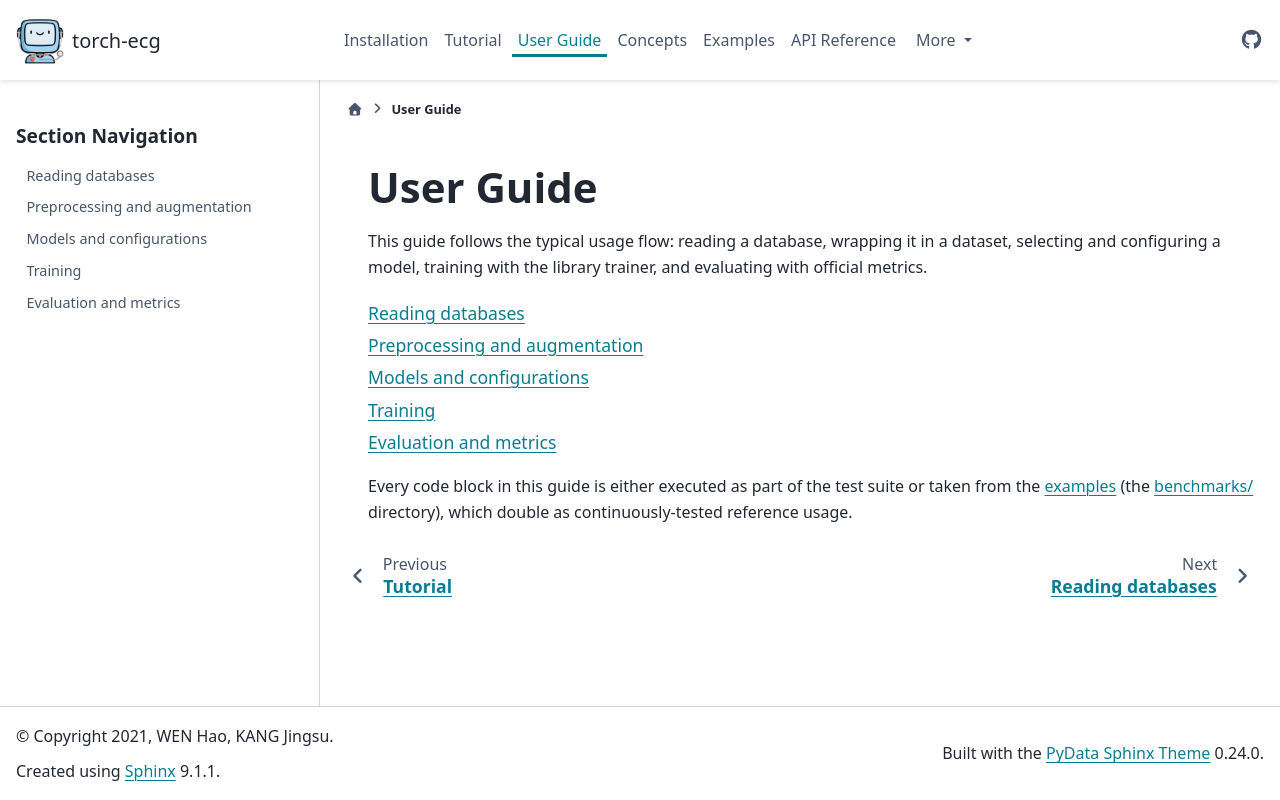

repository: DeepPSP/torch_ecg · page: user_guide/index.html · generator: sphinx

.. _user_guide:

User Guide
==========

This guide follows the typical usage flow: reading a database,
wrapping it in a dataset, selecting and configuring a model, training
with the library trainer, and evaluating with official metrics.

.. toctree::
   :maxdepth: 1

   data
   preprocess
   models
   training
   evaluation

Every code block in this guide is either executed as part of the test
suite or taken from the :ref:`examples <examples>` (the `benchmarks/
<https://github.com/DeepPSP/torch_ecg/tree/master/benchmarks>`__
directory), which double as continuously-tested reference usage.
